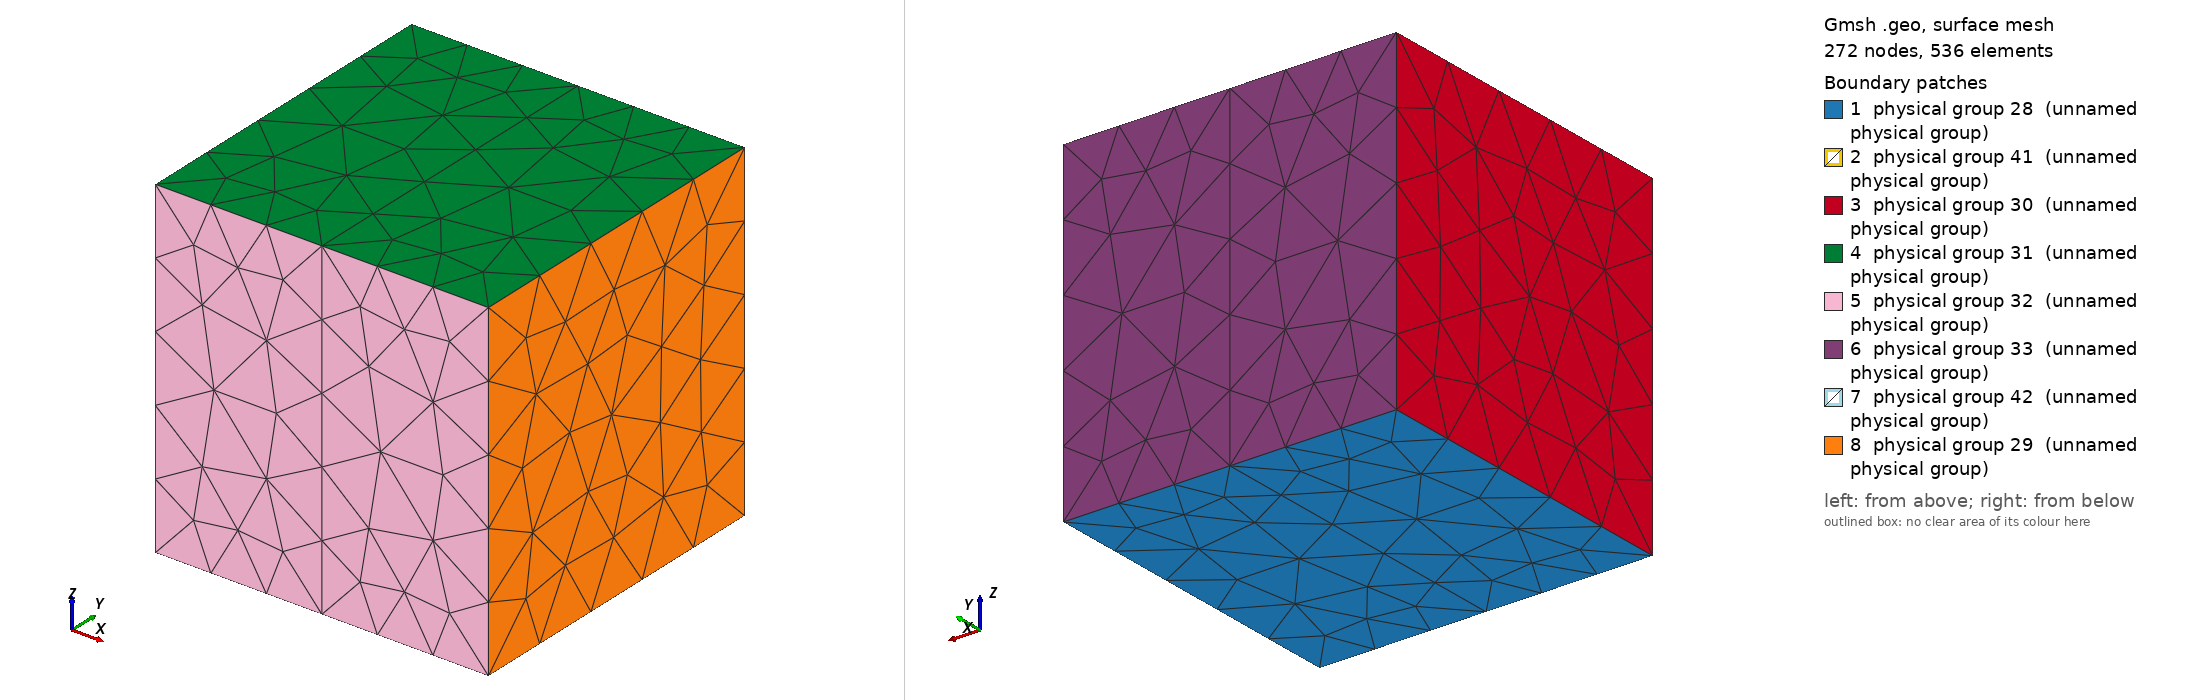

Gmsh geometry script, surface-meshed: 272 nodes, 536 surface elements. Boundary patches (legend numbers): 1 physical group 28 (unnamed physical group), 2 physical group 41 (unnamed physical group), 3 physical group 30 (unnamed physical group), 4 physical group 31 (unnamed physical group), 5 physical group 32 (unnamed physical group), 6 physical group 33 (unnamed physical group), 7 physical group 42 (unnamed physical group), 8 physical group 29 (unnamed physical group). Left view from above one corner, right view from below the opposite corner. Legend entries are the model's physical surfaces. The drawing asked Gmsh for element sizes between 1% and 20% of the model's largest extent; the script's own settings can give other sizes.

=== test1.geo (drawn) ===
x0 = 0;
y0 = 0;
z0 = 0;

x1 = 0.5;

x2 = 1.0;
y2 = 1.0;
z2 = 1.0;

cl = 0.25;

Point(1) = {x0, y0, z0, cl};
Point(2) = {x1, y0, z0, cl};
Point(3) = {x0, y2, z0, cl};
Point(4) = {x1, y2, z0, cl};

Point(5) = {x0, y0, z2, cl};
Point(6) = {x1, y0, z2, cl};
Point(7) = {x0, y2, z2, cl};
Point(8) = {x1, y2, z2, cl};

Line(1) = {1, 2};
Line(2) = {1, 3};
Line(3) = {1, 5};
Line(4) = {2, 4};
Line(5) = {2, 6};
Line(6) = {3, 4};
Line(7) = {3, 7};
Line(8) = {4, 8};
Line(9) = {5, 6};
Line(10) = {5, 7};
Line(11) = {6, 8};
Line(12) = {7, 8};

Line Loop(13) = {1, 4, -6, -2};
Plane Surface(14) = {13};
Line Loop(15) = {8, -11, -5, 4};
Plane Surface(16) = {15};
Line Loop(17) = {2, 7, -10, -3};
Plane Surface(18) = {17};
Line Loop(19) = {11, -12, -10, 9};
Plane Surface(20) = {19};
Line Loop(21) = {5, -9, -3, 1};
Plane Surface(22) = {21};
Line Loop(23) = {8, -12, -7, 6};
Plane Surface(24) = {23};

Transfinite Surface(16) Alternate;

Surface Loop(25) = {14, 16, 18, 20, 22, 24};
Volume(26) = {25};

Point(11) = {x2, y0, z0, cl};
Point(12) = {x1, y0, z0, cl};
Point(13) = {x2, y2, z0, cl};
Point(14) = {x1, y2, z0, cl};

Point(15) = {x2, y0, z2, cl};
Point(16) = {x1, y0, z2, cl};
Point(17) = {x2, y2, z2, cl};
Point(18) = {x1, y2, z2, cl};

Line(21) = {11, 12};
Line(22) = {11, 13};
Line(23) = {11, 15};
Line(24) = {12, 14};
Line(25) = {12, 16};
Line(26) = {13, 14};
Line(27) = {13, 17};
Line(28) = {14, 18};
Line(29) = {15, 16};
Line(30) = {15, 17};
Line(31) = {16, 18};
Line(32) = {17, 18};

Line Loop(33) = {25, 31, -28, -24};
Plane Surface(34) = {33};
Line Loop(35) = {29, 31, -32, -30};
Plane Surface(36) = {35};
Line Loop(37) = {25, -29, -23, 21};
Plane Surface(38) = {37};
Line Loop(39) = {24, -26, -22, 21};
Plane Surface(40) = {39};
Line Loop(41) = {28, -32, -27, 26};
Plane Surface(42) = {41};
Line Loop(43) = {27, -30, -23, 22};
Plane Surface(44) = {43};

Surface Loop(45) = {34, 38, 36, 42, 44, 40};
Volume(46) = {45};

Transfinite Surface(34) Alternate;

Physical Volume(27) = {26, 46};

Physical Surface(28) = {14, 40};
Physical Surface(29) = {44};
Physical Surface(30) = {18};
Physical Surface(31) = {20, 36};
Physical Surface(32) = {22, 38};
Physical Surface(33) = {24, 42};

Physical Surface(41) = {16};
Physical Surface(42) = {34};
